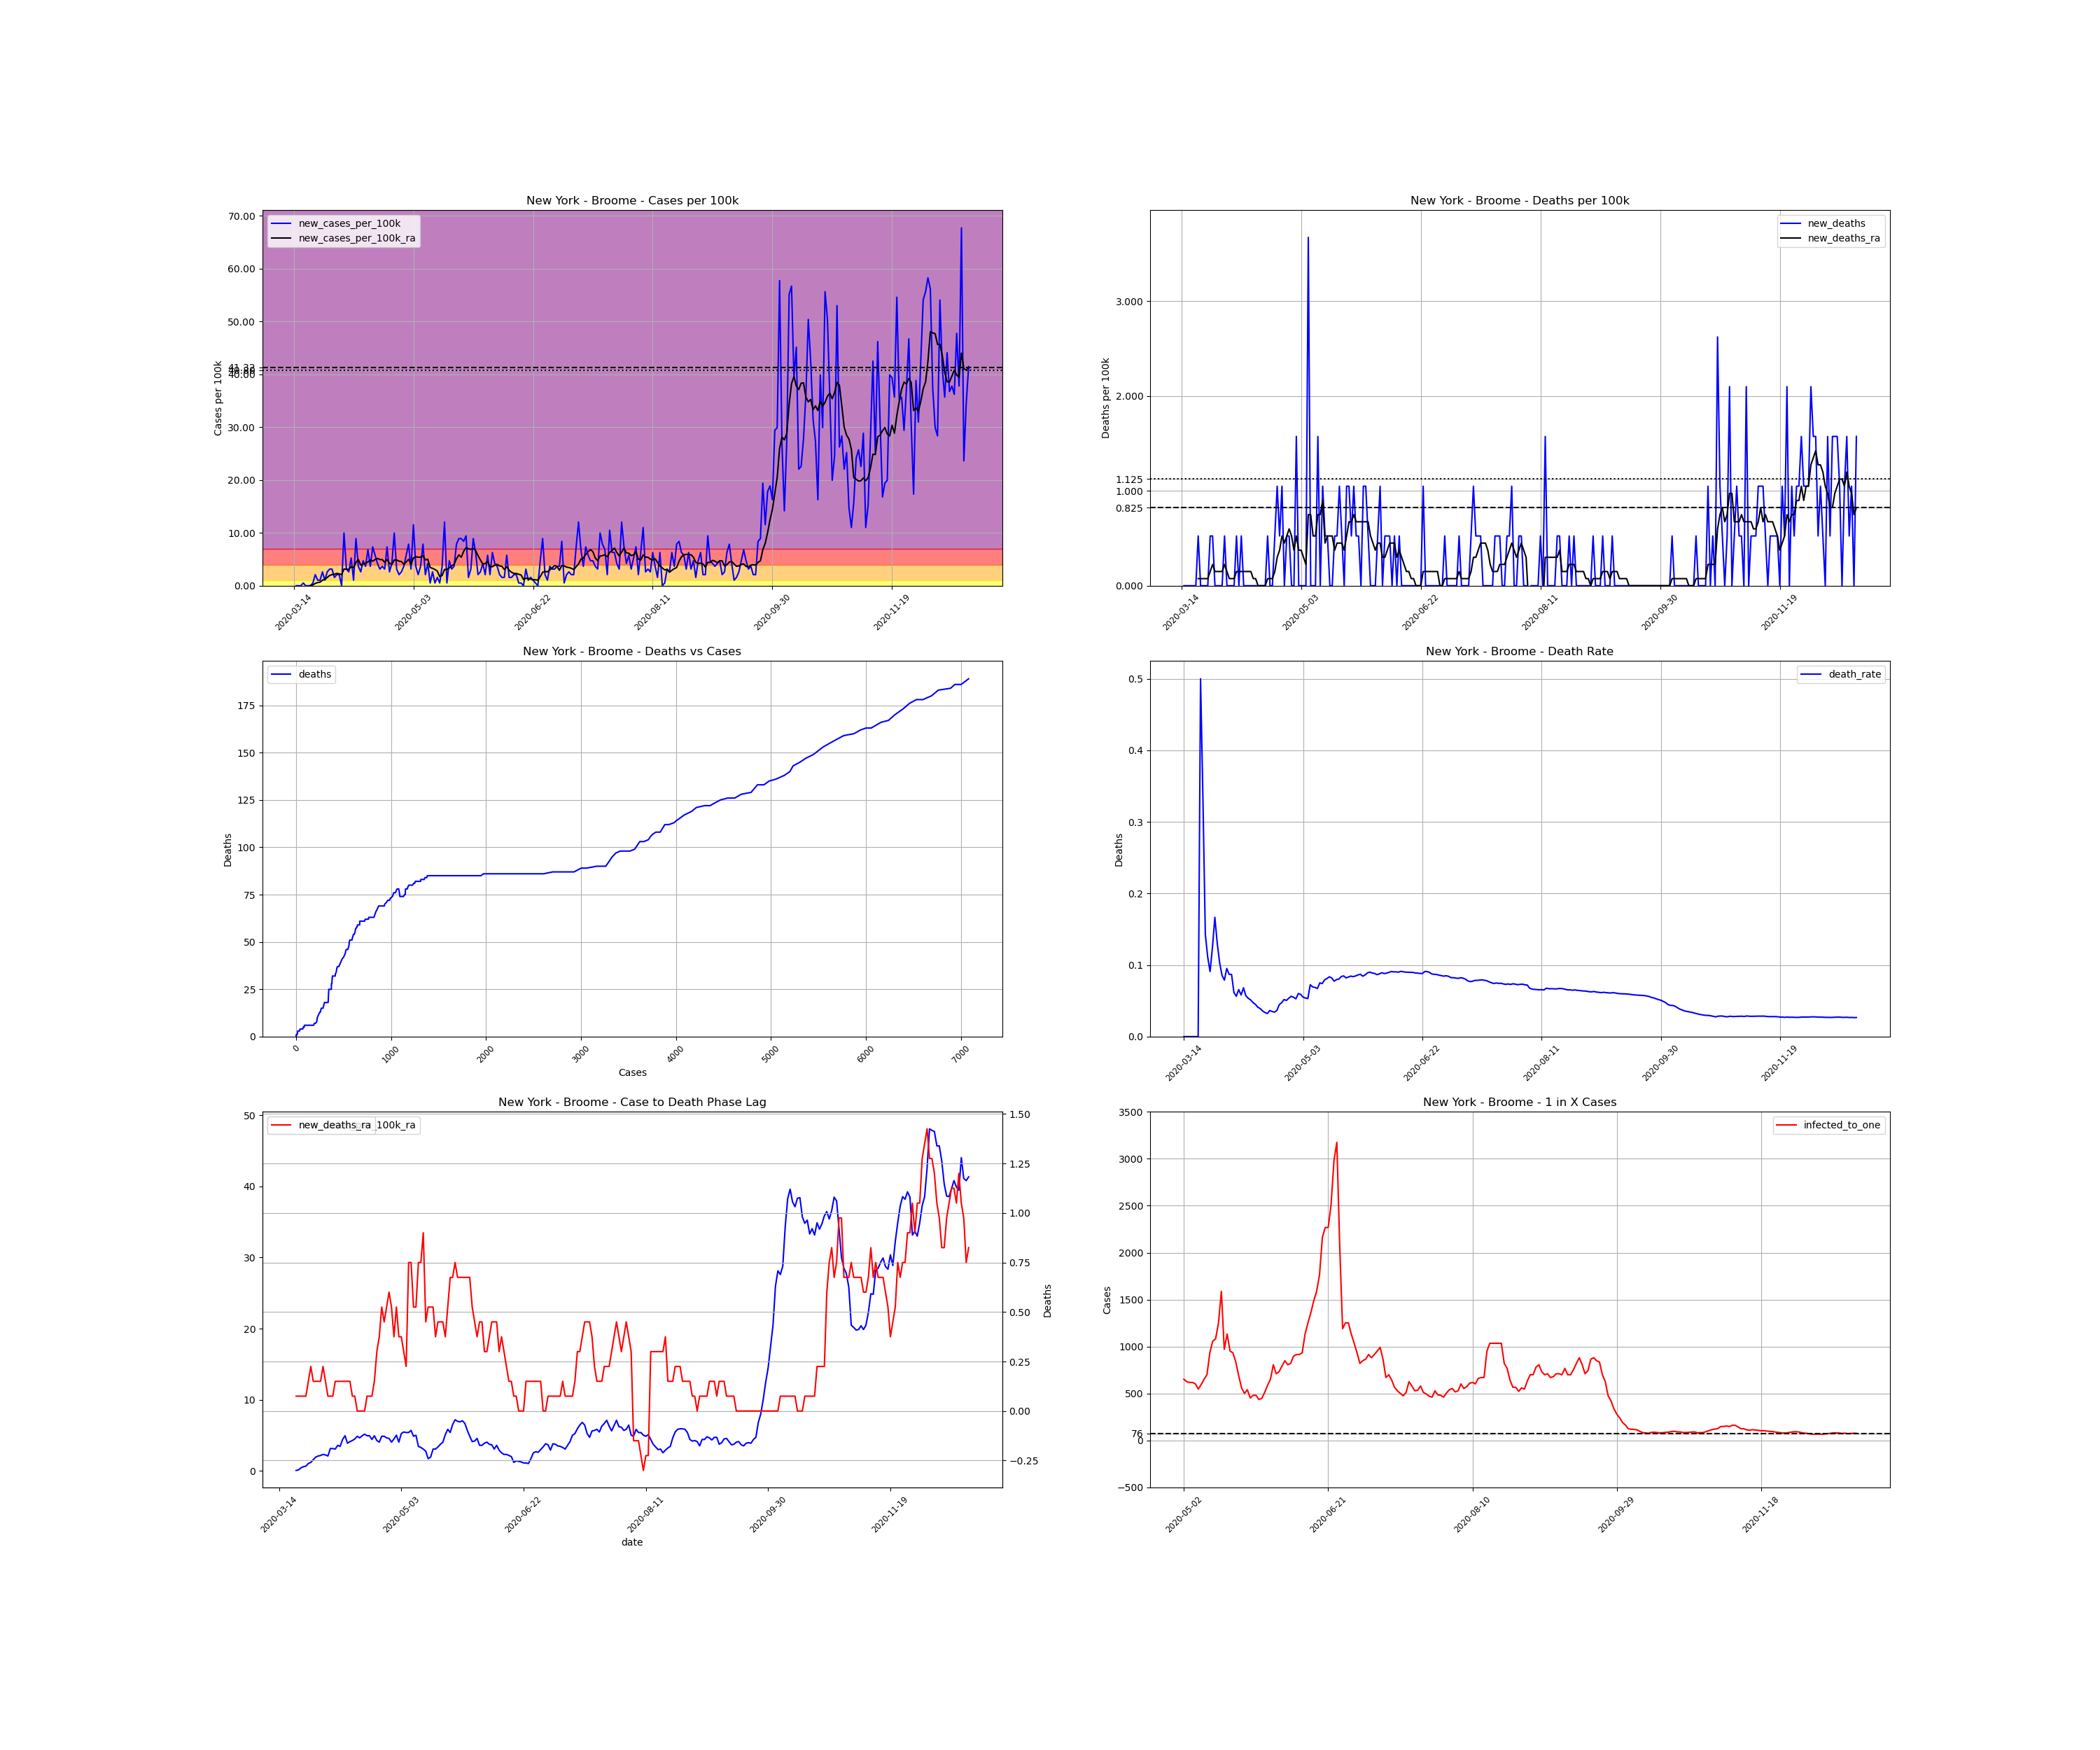

The file beside this chart, header and first rows:
, date, county, state, fips, cases, deaths, COUNTY, STNAME, CTYNAME, POPESTIMATE2019, cases_per_100k, deaths_per_100k, death_rate, new_cases, new_cases_per_100k, new_deaths, new_cases_per_100k_ra, new_deaths_ra, active_cases, infected_to_one
98972, 2020-03-14, Broome, New York, 36007, 1, 0.0, 7, New York, Broome, 190488, 0.525, 0.0, 0.0, , , , , , , 
98973, 2020-03-15, Broome, New York, 36007, 1, 0.0, 7, New York, Broome, 190488, 0.525, 0.0, 0.0, 0.0, 0.0, 0.0, , , , 
98974, 2020-03-16, Broome, New York, 36007, 1, 0.0, 7, New York, Broome, 190488, 0.525, 0.0, 0.0, 0.0, 0.0, 0.0, , , , 
98975, 2020-03-17, Broome, New York, 36007, 1, 0.0, 7, New York, Broome, 190488, 0.525, 0.0, 0.0, 0.0, 0.0, 0.0, , , , 
98976, 2020-03-18, Broome, New York, 36007, 2, 0.0, 7, New York, Broome, 190488, 1.05, 0.0, 0.0, 1.0, 0.525, 0.0, , , , 
98977, 2020-03-19, Broome, New York, 36007, 2, 0.0, 7, New York, Broome, 190488, 1.05, 0.0, 0.0, 0.0, 0.0, 0.0, , , , 
98978, 2020-03-20, Broome, New York, 36007, 2, 0.0, 7, New York, Broome, 190488, 1.05, 0.0, 0.0, 0.0, 0.0, 0.0, , , , 
98979, 2020-03-21, Broome, New York, 36007, 2, 1.0, 7, New York, Broome, 190488, 1.05, 0.525, 0.5, 0.0, 0.0, 0.525, 0.075, 0.075, , 
98980, 2020-03-22, Broome, New York, 36007, 3, 1.0, 7, New York, Broome, 190488, 1.575, 0.525, 0.3333, 1.0, 0.525, 0.0, 0.15, 0.075, 2.0, 23811
98981, 2020-03-23, Broome, New York, 36007, 7, 1.0, 7, New York, Broome, 190488, 3.675, 0.525, 0.1429, 4.0, 2.1, 0.0, 0.45, 0.075, 6.0, 7937
98982, 2020-03-24, Broome, New York, 36007, 9, 1.0, 7, New York, Broome, 190488, 4.725, 0.525, 0.1111, 2.0, 1.05, 0.0, 0.6, 0.075, 8.0, 5953
98983, 2020-03-25, Broome, New York, 36007, 11, 1.0, 7, New York, Broome, 190488, 5.775, 0.525, 0.09091, 2.0, 1.05, 0.0, 0.675, 0.075, 10.0, 4762
98984, 2020-03-26, Broome, New York, 36007, 16, 2.0, 7, New York, Broome, 190488, 8.399, 1.05, 0.125, 5.0, 2.625, 0.525, 1.05, 0.15, 14.0, 3402
98985, 2020-03-27, Broome, New York, 36007, 18, 3.0, 7, New York, Broome, 190488, 9.449, 1.575, 0.1667, 2.0, 1.05, 0.525, 1.2, 0.225, 16.0, 2976
98986, 2020-03-28, Broome, New York, 36007, 23, 3.0, 7, New York, Broome, 190488, 12.07, 1.575, 0.1304, 5.0, 2.625, 0.0, 1.575, 0.15, 21.0, 2268
98987, 2020-03-29, Broome, New York, 36007, 29, 3.0, 7, New York, Broome, 190488, 15.22, 1.575, 0.1034, 6.0, 3.15, 0.0, 1.95, 0.15, 27.0, 1764
98988, 2020-03-30, Broome, New York, 36007, 35, 3.0, 7, New York, Broome, 190488, 18.37, 1.575, 0.08571, 6.0, 3.15, 0.0, 2.1, 0.15, 32.0, 1488
98989, 2020-03-31, Broome, New York, 36007, 38, 3.0, 7, New York, Broome, 190488, 19.95, 1.575, 0.07895, 3.0, 1.575, 0.0, 2.175, 0.15, 31.0, 1536
98990, 2020-04-01, Broome, New York, 36007, 42, 4.0, 7, New York, Broome, 190488, 22.05, 2.1, 0.09524, 4.0, 2.1, 0.525, 2.325, 0.225, 33.0, 1443
98991, 2020-04-02, Broome, New York, 36007, 46, 4.0, 7, New York, Broome, 190488, 24.15, 2.1, 0.08696, 4.0, 2.1, 0.0, 2.25, 0.15, 35.0, 1361
98992, 2020-04-03, Broome, New York, 36007, 46, 4.0, 7, New York, Broome, 190488, 24.15, 2.1, 0.08696, 0.0, 0.0, 0.0, 2.1, 0.075, 30.0, 1587
98993, 2020-04-04, Broome, New York, 36007, 65, 4.0, 7, New York, Broome, 190488, 34.12, 2.1, 0.06154, 19.0, 9.974, 0.0, 3.15, 0.075, 47.0, 1013
98994, 2020-04-05, Broome, New York, 36007, 71, 4.0, 7, New York, Broome, 190488, 37.27, 2.1, 0.05634, 6.0, 3.15, 0.0, 3.15, 0.075, 48.0, 992.1
98995, 2020-04-06, Broome, New York, 36007, 76, 5.0, 7, New York, Broome, 190488, 39.9, 2.625, 0.06579, 5.0, 2.625, 0.525, 3.075, 0.15, 47.0, 1013
98996, 2020-04-07, Broome, New York, 36007, 86, 5.0, 7, New York, Broome, 190488, 45.15, 2.625, 0.05814, 10.0, 5.25, 0.0, 3.6, 0.15, 51.0, 933.8
98997, 2020-04-08, Broome, New York, 36007, 88, 6.0, 7, New York, Broome, 190488, 46.2, 3.15, 0.06818, 2.0, 1.05, 0.525, 3.45, 0.15, 50.0, 952.4
98998, 2020-04-09, Broome, New York, 36007, 105, 6.0, 7, New York, Broome, 190488, 55.12, 3.15, 0.05714, 17.0, 8.924, 0.0, 4.425, 0.15, 63.0, 755.9
98999, 2020-04-10, Broome, New York, 36007, 112, 6.0, 7, New York, Broome, 190488, 58.8, 3.15, 0.05357, 7.0, 3.675, 0.0, 4.95, 0.15, 66.0, 721.5
99000, 2020-04-11, Broome, New York, 36007, 117, 6.0, 7, New York, Broome, 190488, 61.42, 3.15, 0.05128, 5.0, 2.625, 0.0, 3.9, 0.15, 71.0, 670.7
99001, 2020-04-12, Broome, New York, 36007, 126, 6.0, 7, New York, Broome, 190488, 66.15, 3.15, 0.04762, 9.0, 4.725, 0.0, 4.125, 0.15, 61.0, 780.7
99002, 2020-04-13, Broome, New York, 36007, 133, 6.0, 7, New York, Broome, 190488, 69.82, 3.15, 0.04511, 7.0, 3.675, 0.0, 4.275, 0.075, 62.0, 768.1
99003, 2020-04-14, Broome, New York, 36007, 146, 6.0, 7, New York, Broome, 190488, 76.65, 3.15, 0.0411, 13.0, 6.825, 0.0, 4.5, 0.075, 70.0, 680.3
99004, 2020-04-15, Broome, New York, 36007, 153, 6.0, 7, New York, Broome, 190488, 80.32, 3.15, 0.03922, 7.0, 3.675, 0.0, 4.875, 0.0, 67.0, 710.8
99005, 2020-04-16, Broome, New York, 36007, 167, 6.0, 7, New York, Broome, 190488, 87.67, 3.15, 0.03593, 14.0, 7.35, 0.0, 4.65, 0.0, 79.0, 602.8
99006, 2020-04-17, Broome, New York, 36007, 178, 6.0, 7, New York, Broome, 190488, 93.44, 3.15, 0.03371, 11.0, 5.775, 0.0, 4.95, 0.0, 73.0, 652.4
99007, 2020-04-18, Broome, New York, 36007, 186, 6.0, 7, New York, Broome, 190488, 97.64, 3.15, 0.03226, 8.0, 4.2, 0.0, 5.175, 0.0, 74.0, 643.5
99008, 2020-04-19, Broome, New York, 36007, 192, 7.0, 7, New York, Broome, 190488, 100.8, 3.675, 0.03646, 6.0, 3.15, 0.525, 4.95, 0.075, 75.0, 635
99009, 2020-04-20, Broome, New York, 36007, 199, 7.0, 7, New York, Broome, 190488, 104.5, 3.675, 0.03518, 7.0, 3.675, 0.0, 4.95, 0.075, 73.0, 652.4
99010, 2020-04-21, Broome, New York, 36007, 205, 7.0, 7, New York, Broome, 190488, 107.6, 3.675, 0.03415, 6.0, 3.15, 0.0, 4.425, 0.075, 72.0, 661.4
99011, 2020-04-22, Broome, New York, 36007, 219, 8.0, 7, New York, Broome, 190488, 115, 4.2, 0.03653, 14.0, 7.35, 0.525, 4.95, 0.15, 73.0, 652.4
99012, 2020-04-23, Broome, New York, 36007, 224, 10.0, 7, New York, Broome, 190488, 117.6, 5.25, 0.04464, 5.0, 2.625, 1.05, 4.275, 0.3, 71.0, 670.7
99013, 2020-04-24, Broome, New York, 36007, 232, 11.0, 7, New York, Broome, 190488, 121.8, 5.775, 0.04741, 8.0, 4.2, 0.525, 4.05, 0.375, 65.0, 732.6
99014, 2020-04-25, Broome, New York, 36007, 251, 13.0, 7, New York, Broome, 190488, 131.8, 6.825, 0.05179, 19.0, 9.974, 1.05, 4.875, 0.525, 73.0, 652.4
99015, 2020-04-26, Broome, New York, 36007, 257, 13.0, 7, New York, Broome, 190488, 134.9, 6.825, 0.05058, 6.0, 3.15, 0.0, 4.875, 0.45, 71.0, 670.7
99016, 2020-04-27, Broome, New York, 36007, 261, 14.0, 7, New York, Broome, 190488, 137, 7.35, 0.05364, 4.0, 2.1, 0.525, 4.65, 0.525, 69.0, 690.2
99017, 2020-04-28, Broome, New York, 36007, 266, 15.0, 7, New York, Broome, 190488, 139.6, 7.875, 0.05639, 5.0, 2.625, 0.525, 4.575, 0.6, 67.0, 710.8
99018, 2020-04-29, Broome, New York, 36007, 273, 15.0, 7, New York, Broome, 190488, 143.3, 7.875, 0.05495, 7.0, 3.675, 0.0, 4.05, 0.525, 68.0, 700.3
99019, 2020-04-30, Broome, New York, 36007, 284, 15.0, 7, New York, Broome, 190488, 149.1, 7.875, 0.05282, 11.0, 5.775, 0.0, 4.5, 0.375, 65.0, 732.6
99020, 2020-05-01, Broome, New York, 36007, 299, 18.0, 7, New York, Broome, 190488, 157, 9.449, 0.0602, 15.0, 7.875, 1.575, 5.025, 0.525, 75.0, 635
99021, 2020-05-02, Broome, New York, 36007, 305, 18.0, 7, New York, Broome, 190488, 160.1, 9.449, 0.05902, 6.0, 3.15, 0.0, 4.05, 0.375, 73.0, 652.4
99022, 2020-05-03, Broome, New York, 36007, 327, 18.0, 7, New York, Broome, 190488, 171.7, 9.449, 0.05505, 22.0, 11.55, 0.0, 5.25, 0.375, 76.0, 626.6
99023, 2020-05-04, Broome, New York, 36007, 334, 18.0, 7, New York, Broome, 190488, 175.3, 9.449, 0.05389, 7.0, 3.675, 0.0, 5.475, 0.3, 77.0, 618.5
99024, 2020-05-05, Broome, New York, 36007, 338, 18.0, 7, New York, Broome, 190488, 177.4, 9.449, 0.05325, 4.0, 2.1, 0.0, 5.4, 0.225, 77.0, 618.5
99025, 2020-05-06, Broome, New York, 36007, 345, 25.0, 7, New York, Broome, 190488, 181.1, 13.12, 0.07246, 7.0, 3.675, 3.675, 5.4, 0.75, 79.0, 602.8
99026, 2020-05-07, Broome, New York, 36007, 360, 25.0, 7, New York, Broome, 190488, 189, 13.12, 0.06944, 15.0, 7.875, 0.0, 5.7, 0.75, 87.0, 547.4
99027, 2020-05-08, Broome, New York, 36007, 364, 25.0, 7, New York, Broome, 190488, 191.1, 13.12, 0.06868, 4.0, 2.1, 0.0, 4.875, 0.525, 80.0, 595.3
99028, 2020-05-09, Broome, New York, 36007, 372, 25.0, 7, New York, Broome, 190488, 195.3, 13.12, 0.0672, 8.0, 4.2, 0.0, 5.025, 0.525, 73.0, 652.4
99029, 2020-05-10, Broome, New York, 36007, 373, 28.0, 7, New York, Broome, 190488, 195.8, 14.7, 0.07507, 1.0, 0.525, 1.575, 3.45, 0.75, 68.0, 700.3
99030, 2020-05-11, Broome, New York, 36007, 378, 28.0, 7, New York, Broome, 190488, 198.4, 14.7, 0.07407, 5.0, 2.625, 0.0, 3.3, 0.75, 51.0, 933.8
99031, 2020-05-12, Broome, New York, 36007, 379, 30.0, 7, New York, Broome, 190488, 199, 15.75, 0.07916, 1.0, 0.525, 1.05, 3.075, 0.8999, 45.0, 1058
... 223 more rows
